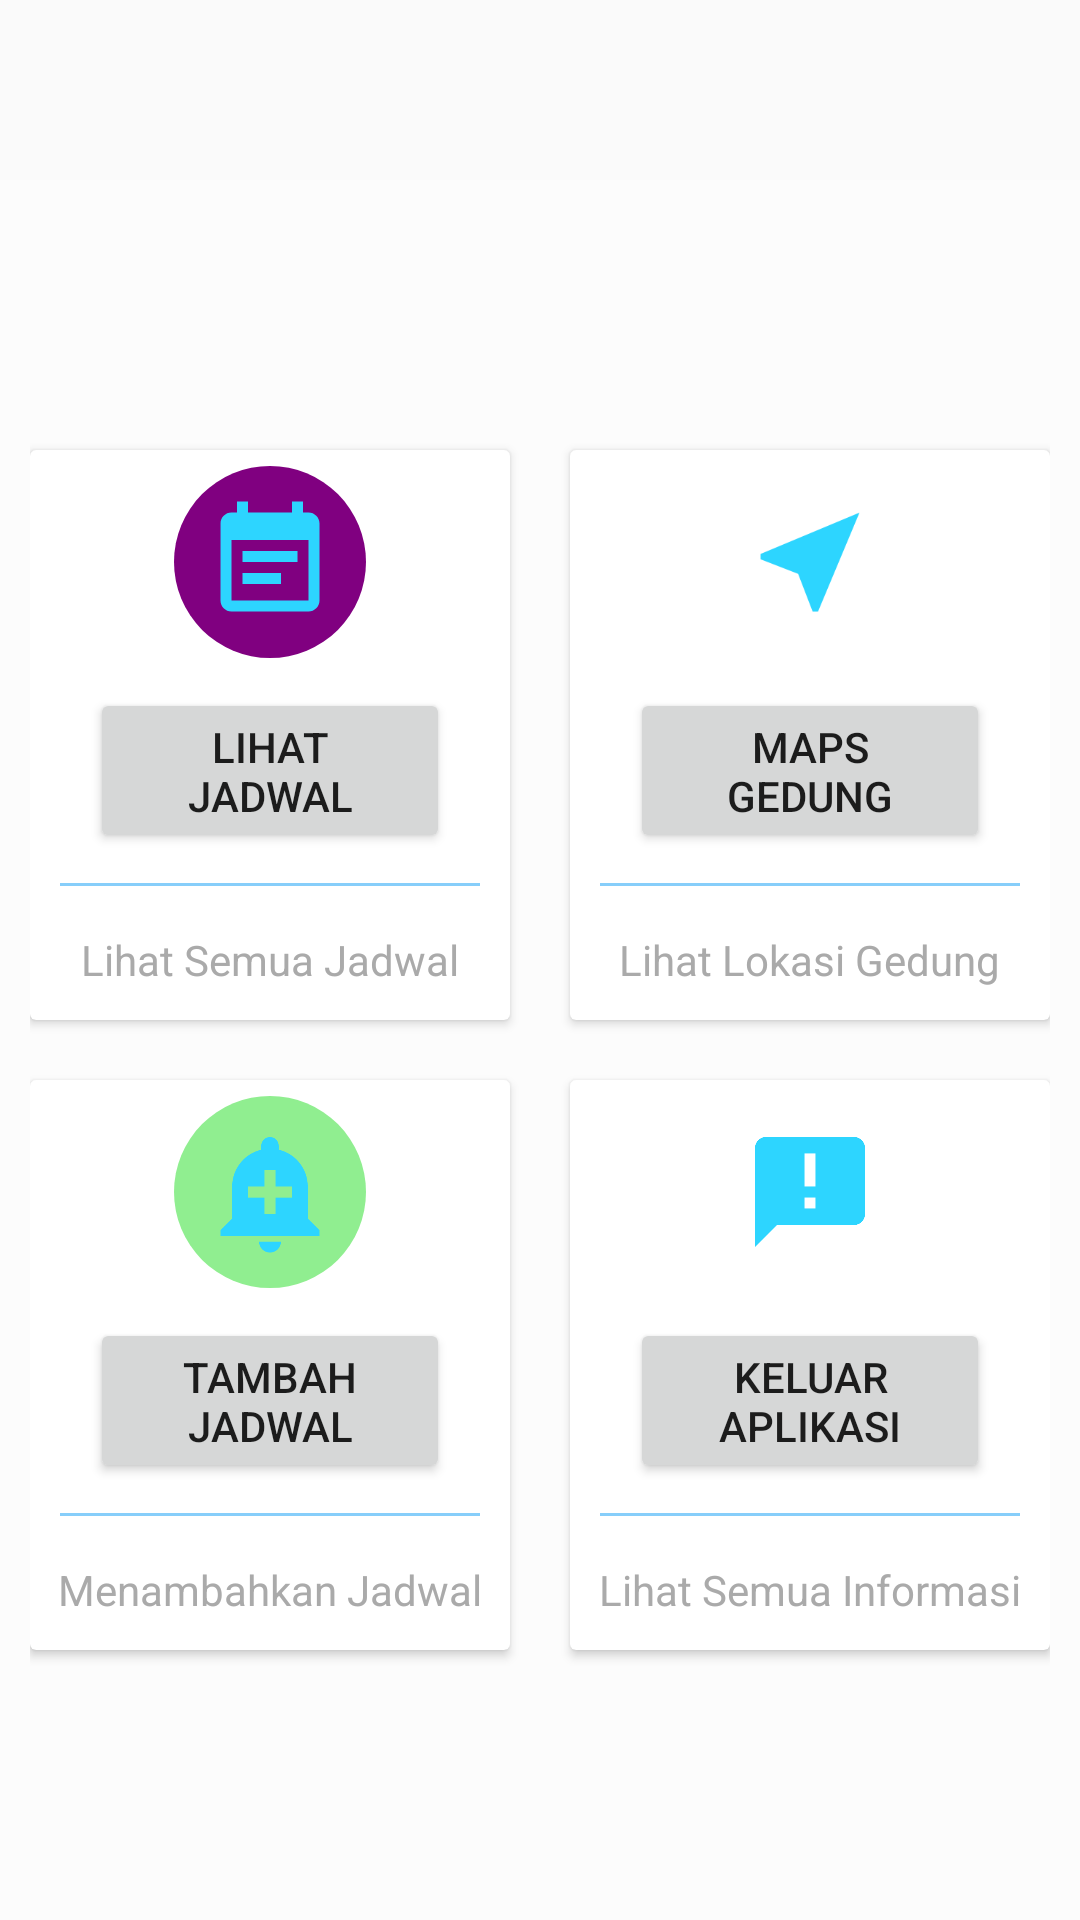

Layout XML and referenced resources for this Android screen:
<!-- AndroidManifest.xml: application theme AppTheme -->
<!-- res/layout/activity_main.xml -->
<?xml version="1.0" encoding="utf-8"?>
<android.support.v4.widget.DrawerLayout
        xmlns:android="http://schemas.android.com/apk/res/android"
        xmlns:tools="http://schemas.android.com/tools"
        xmlns:app="http://schemas.android.com/apk/res-auto"
        android:layout_width="match_parent"
        android:layout_height="match_parent"
        tools:context=".MainActivity">

    <LinearLayout android:layout_width="match_parent"
                  android:layout_height="match_parent"
                  android:orientation="vertical"
                  android:padding="10dp"
                  android:background="#fcfcfc"
                  android:gravity="center"
                  android:id="@+id/vert"
                  android:layout_marginTop="60dp">

        <LinearLayout
                android:clipToPadding="false"
                android:gravity="center"
                android:orientation="horizontal"
                android:layout_width="match_parent"
                android:layout_height="wrap_content" android:id="@+id/hori1">

            //Menu 1
            <android.support.v7.widget.CardView
                    android:foreground="?android:attr/selectableItemBackground"
                    android:clickable="true"
                    android:id="@+id/cv1"
                    android:layout_width="160dp"
                    android:layout_height="190dp"
                    android:layout_margin="10dp">

                <LinearLayout
                        android:layout_width="match_parent"
                        android:layout_height="match_parent"
                        android:orientation="vertical"
                        android:gravity="center">
                    <ImageView
                            android:layout_width="64dp"
                            android:layout_height="64dp"
                            android:background="@drawable/cerclebackgroundpurple"
                            android:src="@drawable/ic_event_note_black_24dp"
                            android:padding="10dp"/>
                    <Button android:layout_width="120dp"
                            android:layout_height="55dp"
                            android:layout_marginTop="10dp"
                            android:text="Lihat Jadwal" android:onClick="lihatjadwal"/>
                    <View
                            android:layout_width="match_parent"
                            android:layout_height="1dp"
                            android:background="@color/LightSkyBlue"
                            android:layout_margin="10dp"/>
                    <TextView
                            android:layout_width="wrap_content"
                            android:layout_height="wrap_content"
                            android:gravity="center"
                            android:text="Lihat Semua Jadwal"
                            android:padding="5dp"
                            android:textColor="@android:color/darker_gray"/>

                </LinearLayout>

            </android.support.v7.widget.CardView>

            //Menu 2
            <android.support.v7.widget.CardView
                    android:foreground="?android:attr/selectableItemBackground"
                    android:clickable="true"
                    android:id="@+id/cv2"
                    android:layout_width="160dp"
                    android:layout_height="190dp"
                    android:layout_margin="10dp">

                <LinearLayout
                        android:layout_width="match_parent"
                        android:layout_height="match_parent"
                        android:orientation="vertical"
                        android:gravity="center">
                    <ImageView
                            android:layout_width="64dp"
                            android:layout_height="64dp"
                            android:background="@drawable/cerclebackgroundpink"
                            android:src="@drawable/ic_near_me_black_24dp"
                            android:padding="10dp"/>
                    <Button android:layout_width="120dp"
                            android:layout_height="55dp"
                            android:layout_marginTop="10dp"
                            android:text="Maps Gedung" android:onClick="mapsgedung"/>
                    <View
                            android:layout_width="match_parent"
                            android:layout_height="1dp"
                            android:background="@color/LightSkyBlue"
                            android:layout_margin="10dp"/>
                    <TextView
                            android:layout_width="wrap_content"
                            android:layout_height="wrap_content"
                            android:gravity="center"
                            android:text="Lihat Lokasi Gedung"
                            android:padding="5dp"
                            android:textColor="@android:color/darker_gray"/>

                </LinearLayout>

            </android.support.v7.widget.CardView>

        </LinearLayout>

        <LinearLayout
                android:clipToPadding="false"
                android:gravity="center"
                android:orientation="horizontal"
                android:layout_width="match_parent"
                android:layout_height="wrap_content" android:id="@+id/hori2">

            //Menu 3
            <android.support.v7.widget.CardView
                    android:foreground="?android:attr/selectableItemBackground"
                    android:clickable="true"
                    android:layout_width="160dp"
                    android:layout_height="190dp"
                    android:layout_margin="10dp" android:id="@+id/cv3">
                <LinearLayout
                        android:layout_width="match_parent"
                        android:layout_height="match_parent"
                        android:orientation="vertical"
                        android:gravity="center">
                    <ImageView
                            android:layout_width="64dp"
                            android:layout_height="64dp"
                            android:background="@drawable/cerclebackgroundgreen"
                            android:src="@drawable/ic_add_alert_black_24dp"
                            android:padding="10dp"/>
                    <Button android:layout_width="120dp"
                            android:layout_height="55dp"
                            android:layout_marginTop="10dp"
                            android:text="Tambah Jadwal" android:onClick="tambahjadwal"/>
                    <View
                            android:layout_width="match_parent"
                            android:layout_height="1dp"
                            android:background="@color/LightSkyBlue"
                            android:layout_margin="10dp"/>
                    <TextView
                            android:layout_width="wrap_content"
                            android:layout_height="wrap_content"
                            android:gravity="center"
                            android:text="Menambahkan Jadwal"
                            android:padding="5dp"
                            android:textColor="@android:color/darker_gray"/>

                </LinearLayout>

            </android.support.v7.widget.CardView>

            //Menu 4
            <android.support.v7.widget.CardView
                    android:foreground="?android:attr/selectableItemBackground"
                    android:clickable="true"
                    android:layout_width="160dp"
                    android:layout_height="190dp"
                    android:layout_margin="10dp" android:id="@+id/cv4">

                <LinearLayout
                        android:layout_width="match_parent"
                        android:layout_height="match_parent"
                        android:orientation="vertical"
                        android:gravity="center">
                    <ImageView
                            android:layout_width="64dp"
                            android:layout_height="64dp"
                            android:background="@drawable/cerclebackgroundyello"
                            android:src="@drawable/ic_announcement_black_24dp"
                            android:padding="10dp"/>
                    <Button android:layout_width="120dp"
                            android:layout_height="55dp"
                            android:layout_marginTop="10dp"
                            android:text="Keluar Aplikasi" android:onClick="onBackPressed"/>
                    <View
                            android:layout_width="match_parent"
                            android:layout_height="1dp"
                            android:background="@color/LightSkyBlue"
                            android:layout_margin="10dp"/>
                    <TextView
                            android:layout_width="wrap_content"
                            android:layout_height="wrap_content"
                            android:gravity="center"
                            android:text="Lihat Semua Informasi"
                            android:padding="5dp"
                            android:textColor="@android:color/darker_gray"/>

                </LinearLayout>

            </android.support.v7.widget.CardView>

        </LinearLayout>

    </LinearLayout>

</android.support.v4.widget.DrawerLayout>
<!-- resources referenced by this layout -->
<resources>
  <color name="LightSkyBlue">#87CEFA</color>
  <!-- drawable cerclebackgroundgreen (drawable) -->
  <?xml version="1.0" encoding="utf-8"?>
  <shape android:shape="oval" xmlns:android="http://schemas.android.com/apk/res/android">
      <solid android:color="@color/LightGreen"/>
  </shape>
  <!-- drawable cerclebackgroundpurple (drawable) -->
  <?xml version="1.0" encoding="utf-8"?>
  <shape android:shape="oval" xmlns:android="http://schemas.android.com/apk/res/android">
  <solid android:color="@color/Purple"/>
  </shape>
  <!-- drawable ic_add_alert_black_24dp (drawable) -->
  <vector android:height="24dp" android:tint="#2DD5FF"
      android:viewportHeight="24.0" android:viewportWidth="24.0"
      android:width="24dp" xmlns:android="http://schemas.android.com/apk/res/android">
      <path android:fillColor="#FF000000" android:pathData="M10.01,21.01c0,1.1 0.89,1.99 1.99,1.99s1.99,-0.89 1.99,-1.99h-3.98zM18.88,16.82L18.88,11c0,-3.25 -2.25,-5.97 -5.29,-6.69v-0.72C13.59,2.71 12.88,2 12,2s-1.59,0.71 -1.59,1.59v0.72C7.37,5.03 5.12,7.75 5.12,11v5.82L3,18.94L3,20h18v-1.06l-2.12,-2.12zM16,13.01h-3v3h-2v-3L8,13.01L8,11h3L11,8h2v3h3v2.01z"/>
  </vector>
  <!-- drawable ic_announcement_black_24dp (drawable) -->
  <vector android:height="24dp" android:tint="#2DD5FF"
      android:viewportHeight="24.0" android:viewportWidth="24.0"
      android:width="24dp" xmlns:android="http://schemas.android.com/apk/res/android">
      <path android:fillColor="#FF000000" android:pathData="M20,2L4,2c-1.1,0 -1.99,0.9 -1.99,2L2,22l4,-4h14c1.1,0 2,-0.9 2,-2L22,4c0,-1.1 -0.9,-2 -2,-2zM13,11h-2L11,5h2v6zM13,15h-2v-2h2v2z"/>
  </vector>
  <!-- drawable ic_event_note_black_24dp (drawable) -->
  <vector android:height="24dp" android:tint="#2DD5FF"
      android:viewportHeight="24.0" android:viewportWidth="24.0"
      android:width="24dp" xmlns:android="http://schemas.android.com/apk/res/android">
      <path android:fillColor="#FF000000" android:pathData="M17,10L7,10v2h10v-2zM19,3h-1L18,1h-2v2L8,3L8,1L6,1v2L5,3c-1.11,0 -1.99,0.9 -1.99,2L3,19c0,1.1 0.89,2 2,2h14c1.1,0 2,-0.9 2,-2L21,5c0,-1.1 -0.9,-2 -2,-2zM19,19L5,19L5,8h14v11zM14,14L7,14v2h7v-2z"/>
  </vector>
  <!-- drawable ic_near_me_black_24dp (drawable) -->
  <vector android:height="24dp" android:tint="#2DD5FF"
      android:viewportHeight="24.0" android:viewportWidth="24.0"
      android:width="24dp" xmlns:android="http://schemas.android.com/apk/res/android">
      <path android:fillColor="#FF000000" android:pathData="M21,3L3,10.53v0.98l6.84,2.65L12.48,21h0.98L21,3z"/>
  </vector>
  <style name="AppTheme" parent="Theme.AppCompat.Light.DarkActionBar">
          
          <item name="colorPrimary">@color/Gold</item>
          <item name="colorPrimaryDark">@android:color/black</item>
          <item name="colorAccent">@color/LightSkyBlue</item>
      </style>
  <color name="LightGreen">#90EE90</color>
  <color name="Purple">#800080</color>
  <color name="Gold">#FFD700</color>
</resources>
